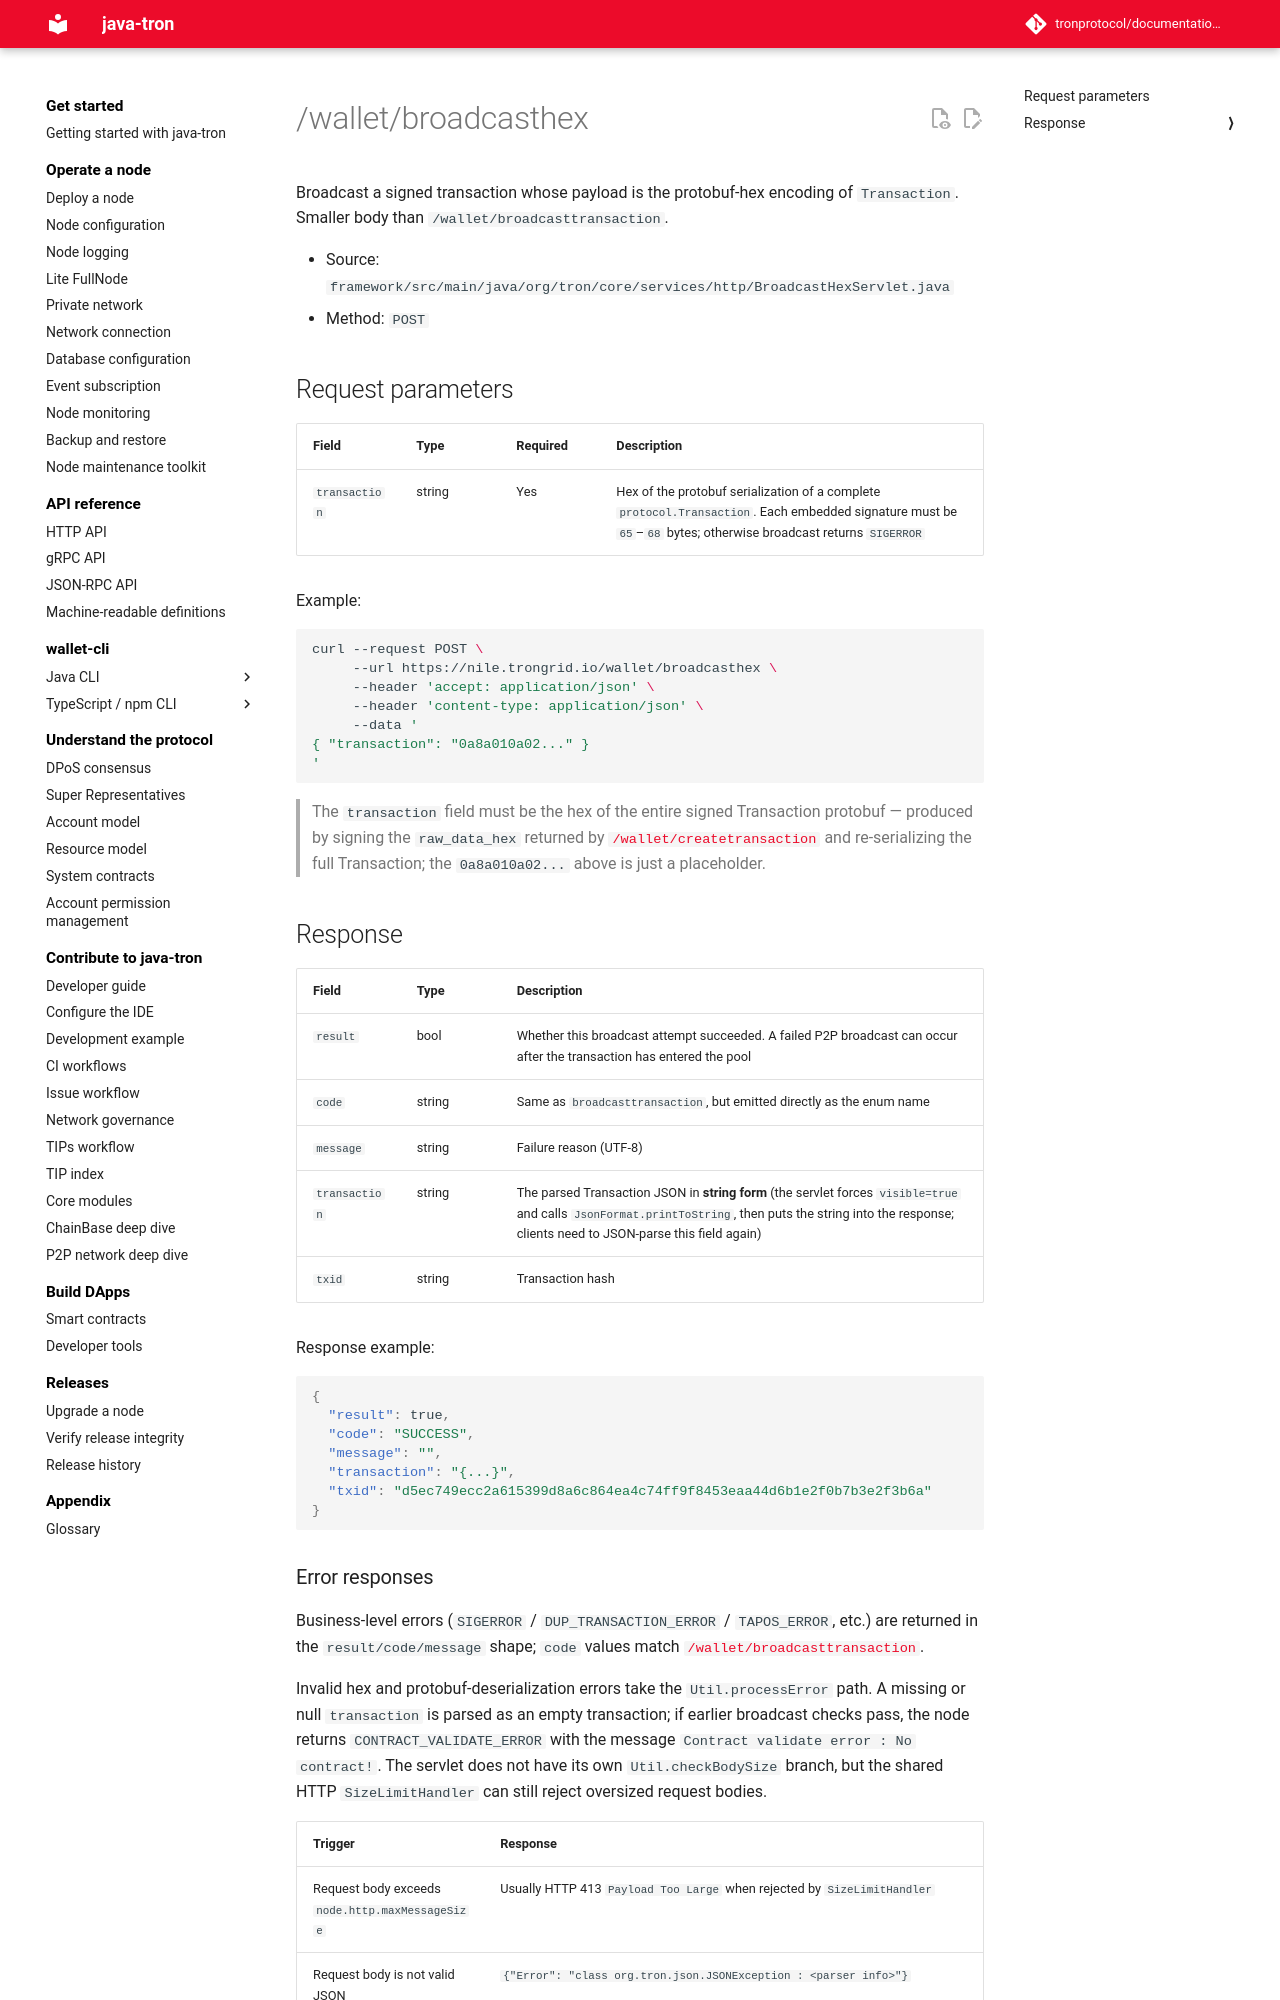

repository: tronprotocol/documentation-en · page: api/http/tx-build-and-broadcast/broadcasthex/index.html · generator: mkdocs

# /wallet/broadcasthex

Broadcast a signed transaction whose payload is the protobuf-hex encoding of `Transaction`. Smaller body than `/wallet/broadcasttransaction`.

- Source: `framework/src/main/java/org/tron/core/services/http/BroadcastHexServlet.java`
- Method: `POST`

## Request parameters

| Field | Type | Required | Description |
|---|---|---|---|
| `transaction` | string | Yes | Hex of the protobuf serialization of a complete `protocol.Transaction`. Each embedded signature must be `65`–`68` bytes; otherwise broadcast returns `SIGERROR` |

Example:

```bash
curl --request POST \
     --url https://nile.trongrid.io/wallet/broadcasthex \
     --header 'accept: application/json' \
     --header 'content-type: application/json' \
     --data '
{ "transaction": "0a8a010a02..." }
'
```

> The `transaction` field must be the hex of the entire signed Transaction protobuf — produced by signing the `raw_data_hex` returned by [`/wallet/createtransaction`](createtransaction.md) and re-serializing the full Transaction; the `0a8a010a02...` above is just a placeholder.

## Response

| Field | Type | Description |
|---|---|---|
| `result` | bool | Whether this broadcast attempt succeeded. A failed P2P broadcast can occur after the transaction has entered the pool |
| `code` | string | Same as `broadcasttransaction`, but emitted directly as the enum name |
| `message` | string | Failure reason (UTF-8) |
| `transaction` | string | The parsed Transaction JSON in **string form** (the servlet forces `visible=true` and calls `JsonFormat.printToString`, then puts the string into the response; clients need to JSON-parse this field again) |
| `txid` | string | Transaction hash |

Response example:

```json
{
  "result": true,
  "code": "SUCCESS",
  "message": "",
  "transaction": "{...}",
  "txid": "d5ec749ecc2a615399d8a6c864ea4c74ff9f8453eaa44d6b1e2f0b7b3e2f3b6a"
}
```
